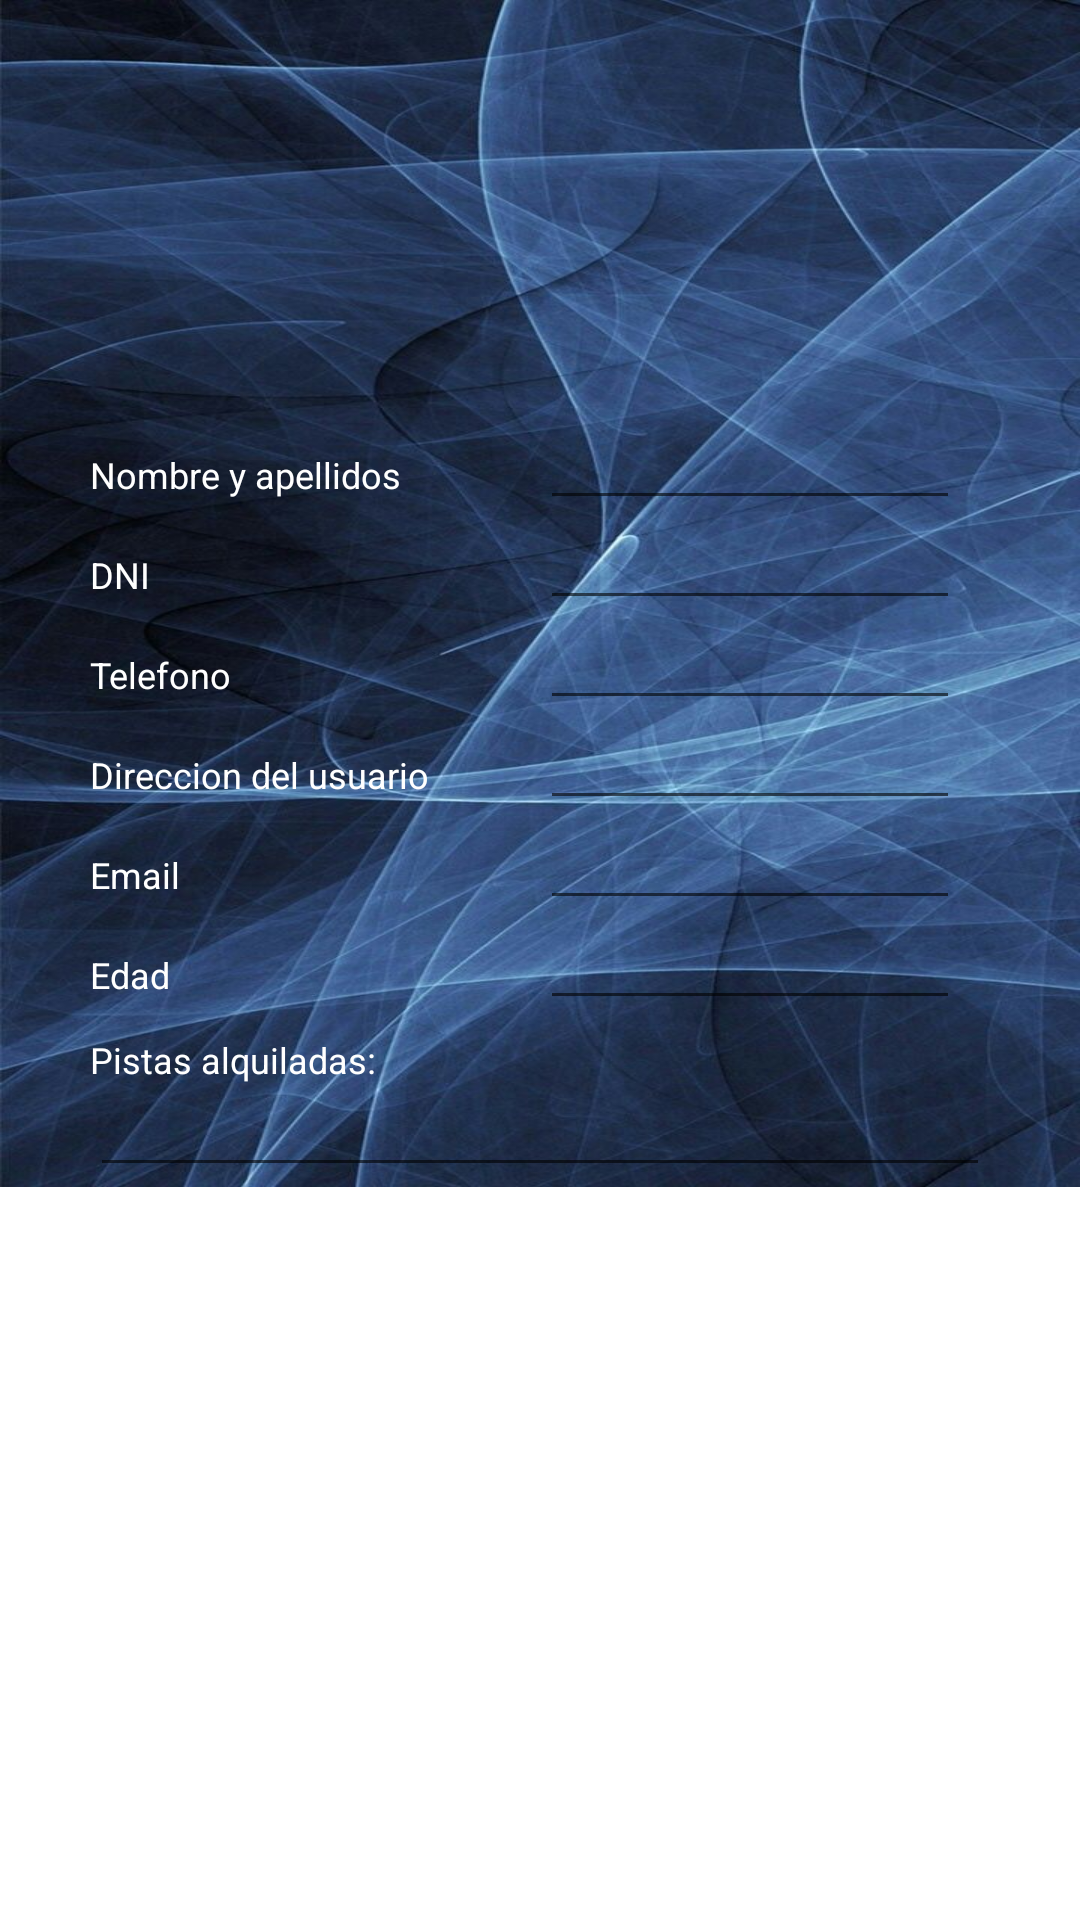

This screen was rendered from an Android layout file. Write that file and the resources it references.
<!-- AndroidManifest.xml: application theme Theme.ProyectoEmpresarial -->
<!-- res/layout/activity_ver.xml -->
<?xml version="1.0" encoding="utf-8"?>
<ScrollView xmlns:android="http://schemas.android.com/apk/res/android"
    android:layout_width="fill_parent"
    android:layout_height="fill_parent">

    <androidx.constraintlayout.widget.ConstraintLayout xmlns:android="http://schemas.android.com/apk/res/android"
        xmlns:app="http://schemas.android.com/apk/res-auto"
        xmlns:tools="http://schemas.android.com/tools"
        android:layout_width="match_parent"
        android:layout_height="match_parent"
        android:background="@drawable/users"
        tools:context=".PersonalUserFileActivity">

        <ImageView
            android:id="@+id/imgView"
            android:layout_width="120dp"
            android:layout_height="120dp"
            android:layout_gravity="center"
            android:layout_margin="10dp"
            app:layout_constraintLeft_toLeftOf="parent"
            app:layout_constraintRight_toRightOf="parent"
            app:layout_constraintTop_toTopOf="parent" />

        <LinearLayout
            android:id="@+id/l1"
            android:layout_width="300dp"
            android:layout_height="wrap_content"
            android:layout_marginTop="10dp"
            android:orientation="horizontal"
            app:layout_constraintLeft_toLeftOf="parent"
            app:layout_constraintRight_toRightOf="parent"
            app:layout_constraintTop_toBottomOf="@id/imgView">

            <TextView
                android:id="@+id/tvNombreApellidos"
                android:layout_width="150dp"
                android:layout_height="wrap_content"
                android:text="Nombre y apellidos "
                android:textColor="@color/white"
                android:textSize="12dp" />

            <EditText
                android:id="@+id/etNombreApellidos"
                android:layout_width="wrap_content"
                android:layout_height="wrap_content"
                android:ems="10"
                android:inputType="textPersonName"
                android:textAlignment="center"
                android:textColor="@color/white"
                android:textSize="12dp" />
        </LinearLayout>

        <LinearLayout
            android:id="@+id/l2"
            android:layout_width="300dp"
            android:layout_height="wrap_content"
            android:orientation="horizontal"
            android:textAlignment="center"
            app:layout_constraintLeft_toLeftOf="parent"
            app:layout_constraintRight_toRightOf="parent"
            app:layout_constraintTop_toBottomOf="@+id/l1">

            <TextView
                android:id="@+id/tvDNI"
                android:layout_width="150dp"
                android:layout_height="wrap_content"
                android:text="DNI "
                android:textColor="@color/white"
                android:textSize="12dp" />

            <EditText
                android:id="@+id/etDNI"
                android:layout_width="wrap_content"
                android:layout_height="wrap_content"
                android:ems="10"
                android:inputType="text"
                android:textAlignment="center"
                android:textColor="@color/white"
                android:textSize="12dp" />
        </LinearLayout>


        <LinearLayout
            android:id="@+id/l3"
            android:layout_width="300dp"
            android:layout_height="wrap_content"
            android:orientation="horizontal"
            android:textAlignment="center"
            app:layout_constraintLeft_toLeftOf="parent"
            app:layout_constraintRight_toRightOf="parent"
            app:layout_constraintTop_toBottomOf="@+id/l2">

            <TextView
                android:id="@+id/tvTelefono"
                android:layout_width="150dp"
                android:layout_height="wrap_content"
                android:text="Telefono"
                android:textColor="@color/white"
                android:textSize="12dp" />

            <EditText
                android:id="@+id/etTelefono"
                android:layout_width="wrap_content"
                android:layout_height="wrap_content"
                android:ems="10"
                android:inputType="phone"
                android:textAlignment="center"
                android:textColor="@color/white"
                android:textSize="12dp" />

        </LinearLayout>


        <LinearLayout
            android:id="@+id/l4"
            android:layout_width="300dp"
            android:layout_height="wrap_content"
            android:orientation="horizontal"
            android:textAlignment="center"
            app:layout_constraintLeft_toLeftOf="parent"
            app:layout_constraintRight_toRightOf="parent"
            app:layout_constraintTop_toBottomOf="@+id/l3">

            <TextView
                android:id="@+id/tvDireccion"
                android:layout_width="150dp"
                android:layout_height="wrap_content"
                android:text="Direccion del usuario"
                android:textColor="@color/white"
                android:textSize="12dp" />


            <EditText
                android:id="@+id/etDireccion"
                android:layout_width="wrap_content"
                android:layout_height="wrap_content"
                android:ems="10"
                android:inputType="phone"
                android:textAlignment="center"
                android:textColor="@color/white"
                android:textSize="12dp" />
        </LinearLayout>


        <LinearLayout
            android:id="@+id/l5"
            android:layout_width="300dp"
            android:layout_height="wrap_content"
            android:orientation="horizontal"
            android:textAlignment="center"
            app:layout_constraintLeft_toLeftOf="parent"
            app:layout_constraintRight_toRightOf="parent"
            app:layout_constraintTop_toBottomOf="@+id/l4">

            <TextView
                android:id="@+id/tvEmail"
                android:layout_width="150dp"
                android:layout_height="wrap_content"
                android:text="Email"
                android:textColor="@color/white"
                android:textSize="12dp" />

            <EditText
                android:id="@+id/etEmail"
                android:layout_width="wrap_content"
                android:layout_height="wrap_content"
                android:ems="10"
                android:inputType="textEmailAddress"
                android:textAlignment="center"
                android:textColor="@color/white"
                android:textSize="12dp" />
        </LinearLayout>

        <LinearLayout
            android:id="@+id/l6"
            android:layout_width="300dp"
            android:layout_height="wrap_content"
            android:orientation="horizontal"
            android:textAlignment="center"
            app:layout_constraintLeft_toLeftOf="parent"
            app:layout_constraintRight_toRightOf="parent"
            app:layout_constraintTop_toBottomOf="@+id/l5">

            <TextView
                android:id="@+id/tvEdad"
                android:layout_width="150dp"
                android:layout_height="wrap_content"
                android:text="Edad"
                android:textColor="@color/white"
                android:textSize="12dp" />

            <EditText
                android:id="@+id/etEdad"
                android:layout_width="wrap_content"
                android:layout_height="wrap_content"
                android:ems="10"
                android:inputType="number"
                android:textAlignment="center"
                android:textColor="@color/white"
                android:textSize="12dp" />
        </LinearLayout>

        <LinearLayout
            android:id="@+id/l7"
            android:layout_width="300dp"
            android:layout_height="wrap_content"
            android:layout_marginTop="5dp"
            android:orientation="vertical"
            app:layout_constraintLeft_toLeftOf="parent"
            app:layout_constraintRight_toRightOf="parent"
            app:layout_constraintTop_toBottomOf="@+id/l6">

            <TextView
                android:id="@+id/tvPistasAlquiladas"
                android:layout_width="150dp"
                android:layout_height="wrap_content"
                android:layout_marginBottom="1dp"
                android:text="Pistas alquiladas:"
                android:textColor="@color/white"
                android:textSize="12dp" />

            <EditText
                android:id="@+id/ePistas"
                android:layout_width="match_parent"
                android:layout_height="wrap_content"
                android:inputType="textMultiLine"
                android:textAlignment="center"
                android:textColor="@color/white"
                android:textSize="12dp" />
        </LinearLayout>

    </androidx.constraintlayout.widget.ConstraintLayout>
</ScrollView>
<!-- resources referenced by this layout -->
<resources>
  <!-- drawable users: jpeg bitmap (drawable, 119182 bytes) -->
  <style name="Theme.ProyectoEmpresarial" parent="Theme.MaterialComponents.Light.DarkActionBar">
          
          <item name="colorPrimary">#629CFB</item>
          <item name="colorPrimaryVariant">@color/purple_700</item>
          <item name="colorOnPrimary">@color/white</item>
          
          <item name="colorSecondary">@color/teal_200</item>
          <item name="colorSecondaryVariant">@color/teal_700</item>
          <item name="colorOnSecondary">@color/black</item>
          
          <item name="android:statusBarColor" tools:targetApi="l">?attr/colorPrimaryVariant</item>
          
      </style>
  <!-- not gathered from this repository: default colours our renderer supplied (Android Studio template values) -->
  <color name="purple_700">#FF3700B3</color>
  <color name="teal_200">#FF03DAC5</color>
  <color name="teal_700">#FF018786</color>
  <color name="black">#FF000000</color>
  <color name="white">#FFFFFFFF</color>
</resources>
